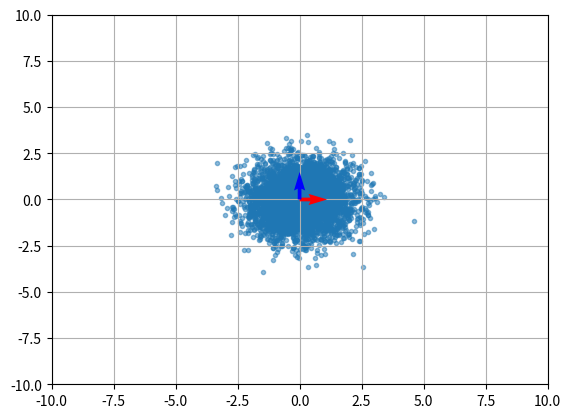
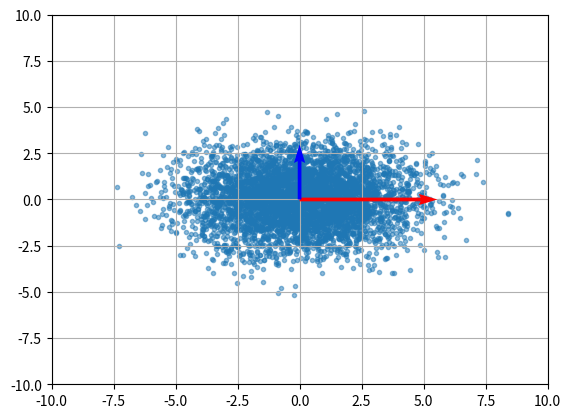
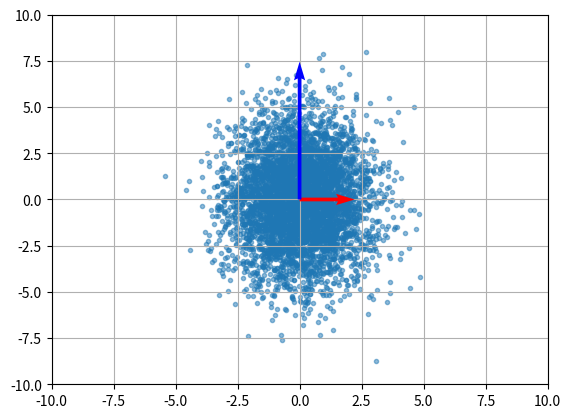
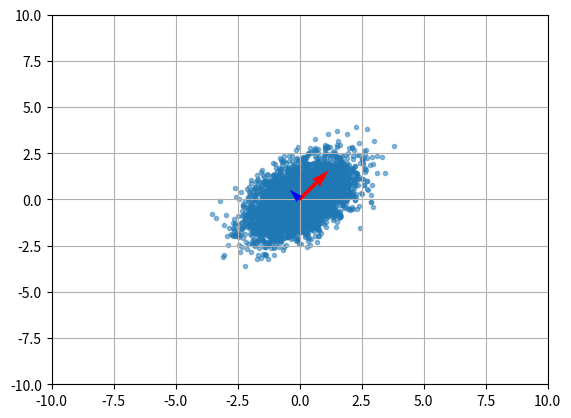
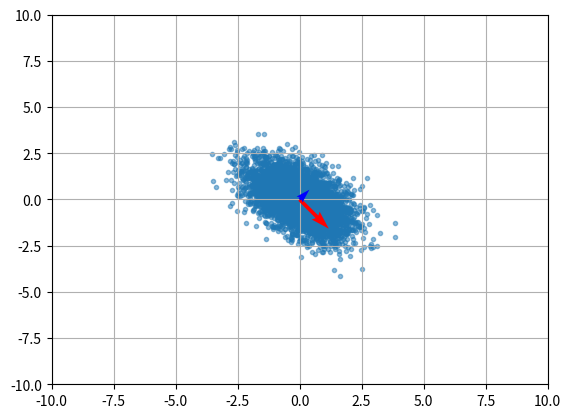
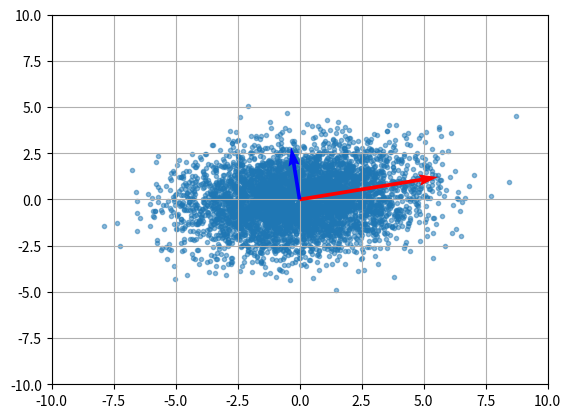
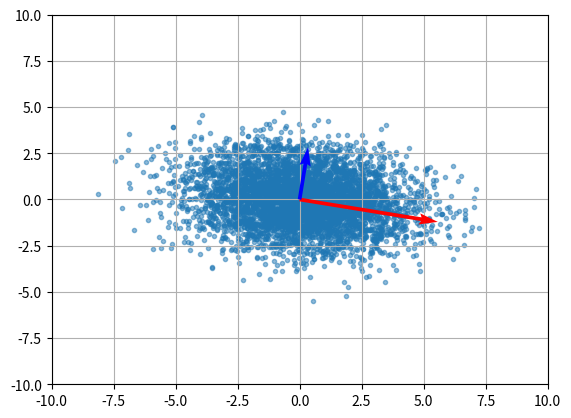

Here is the Python script that generated these plots, in order:
import numpy
import pandas
import matplotlib.pyplot as plt
# generate multivariate guassians
def GMG(mean,cov,nelem):
    return numpy.random.multivariate_normal(mean,cov,nelem)

# calculate eigenvectors
def CE(inmat):
    return numpy.linalg.eig(inmat)

def main():
    # number of elements
    number_elements = 5000

   # declare mean for all covariance matrixes
    mean = [0,0]

    # declare covariance matrixes
    cov_0 = [[1,0],[0,1]]
    cov_1 = [[5,0],[0,2]]
    cov_2 = [[2,0],[0,5]]
    cov_3 = [[1,.5],[.5,1]]
    cov_4 = [[1,-.5],[-.5,1]]
    cov_5 = [[5,.5],[.5,2]]
    cov_6 = [[5,-.5],[-.5,2]]

    # concatenate all covariance matrixes into a list
    cov_list = [cov_0,cov_1,cov_2,cov_3,cov_4,cov_5,cov_6]

    # declare list for points to go into
    points_list = []

    # declare list of eigenvectors and eIgenvalues
    eigenvectors_list = []
    eigenvalues_list = []

    # Colors list
    colors_list = ['r','b','y','g','o']

    # Generate guassians for allcovariance matrixes
    for i in range(len(cov_list)):
        # Generate Guassian points
        points_list.append(GMG(mean,cov_list[i],number_elements))
        
        # Plot the points
        plt.plot(points_list[i][:,0], points_list[i][:,1], '.', alpha = 0.5, zorder = 0)
        
        # Calculate covariance matrix eigenvectors and eigenvalues
        eigenvalues,eigenvectors = CE(cov_list[i])
        eigenvectors_list.append(eigenvectors)
        eigenvalues_list.append(eigenvalues)

        print("Eigenvalues = ",eigenvalues)
        # Plot the eigenvectors
        for j in range(len(eigenvectors)):
            print(eigenvalues[j])     
            plt.quiver(*mean, *(eigenvectors[:,j]*eigenvalues[j]), scale = 18, color = colors_list[j], zorder = 10)
        
        
        #plt.axis('equal')
        plt.xlim(-10,10)
        plt.ylim(-10,10)
        plt.grid()
        #plt.show()
        plotname = "Cov_" + str(i) + ".png"
        plt.savefig(plotname)
        plt.clf()
        plt.cla()
       
main()
